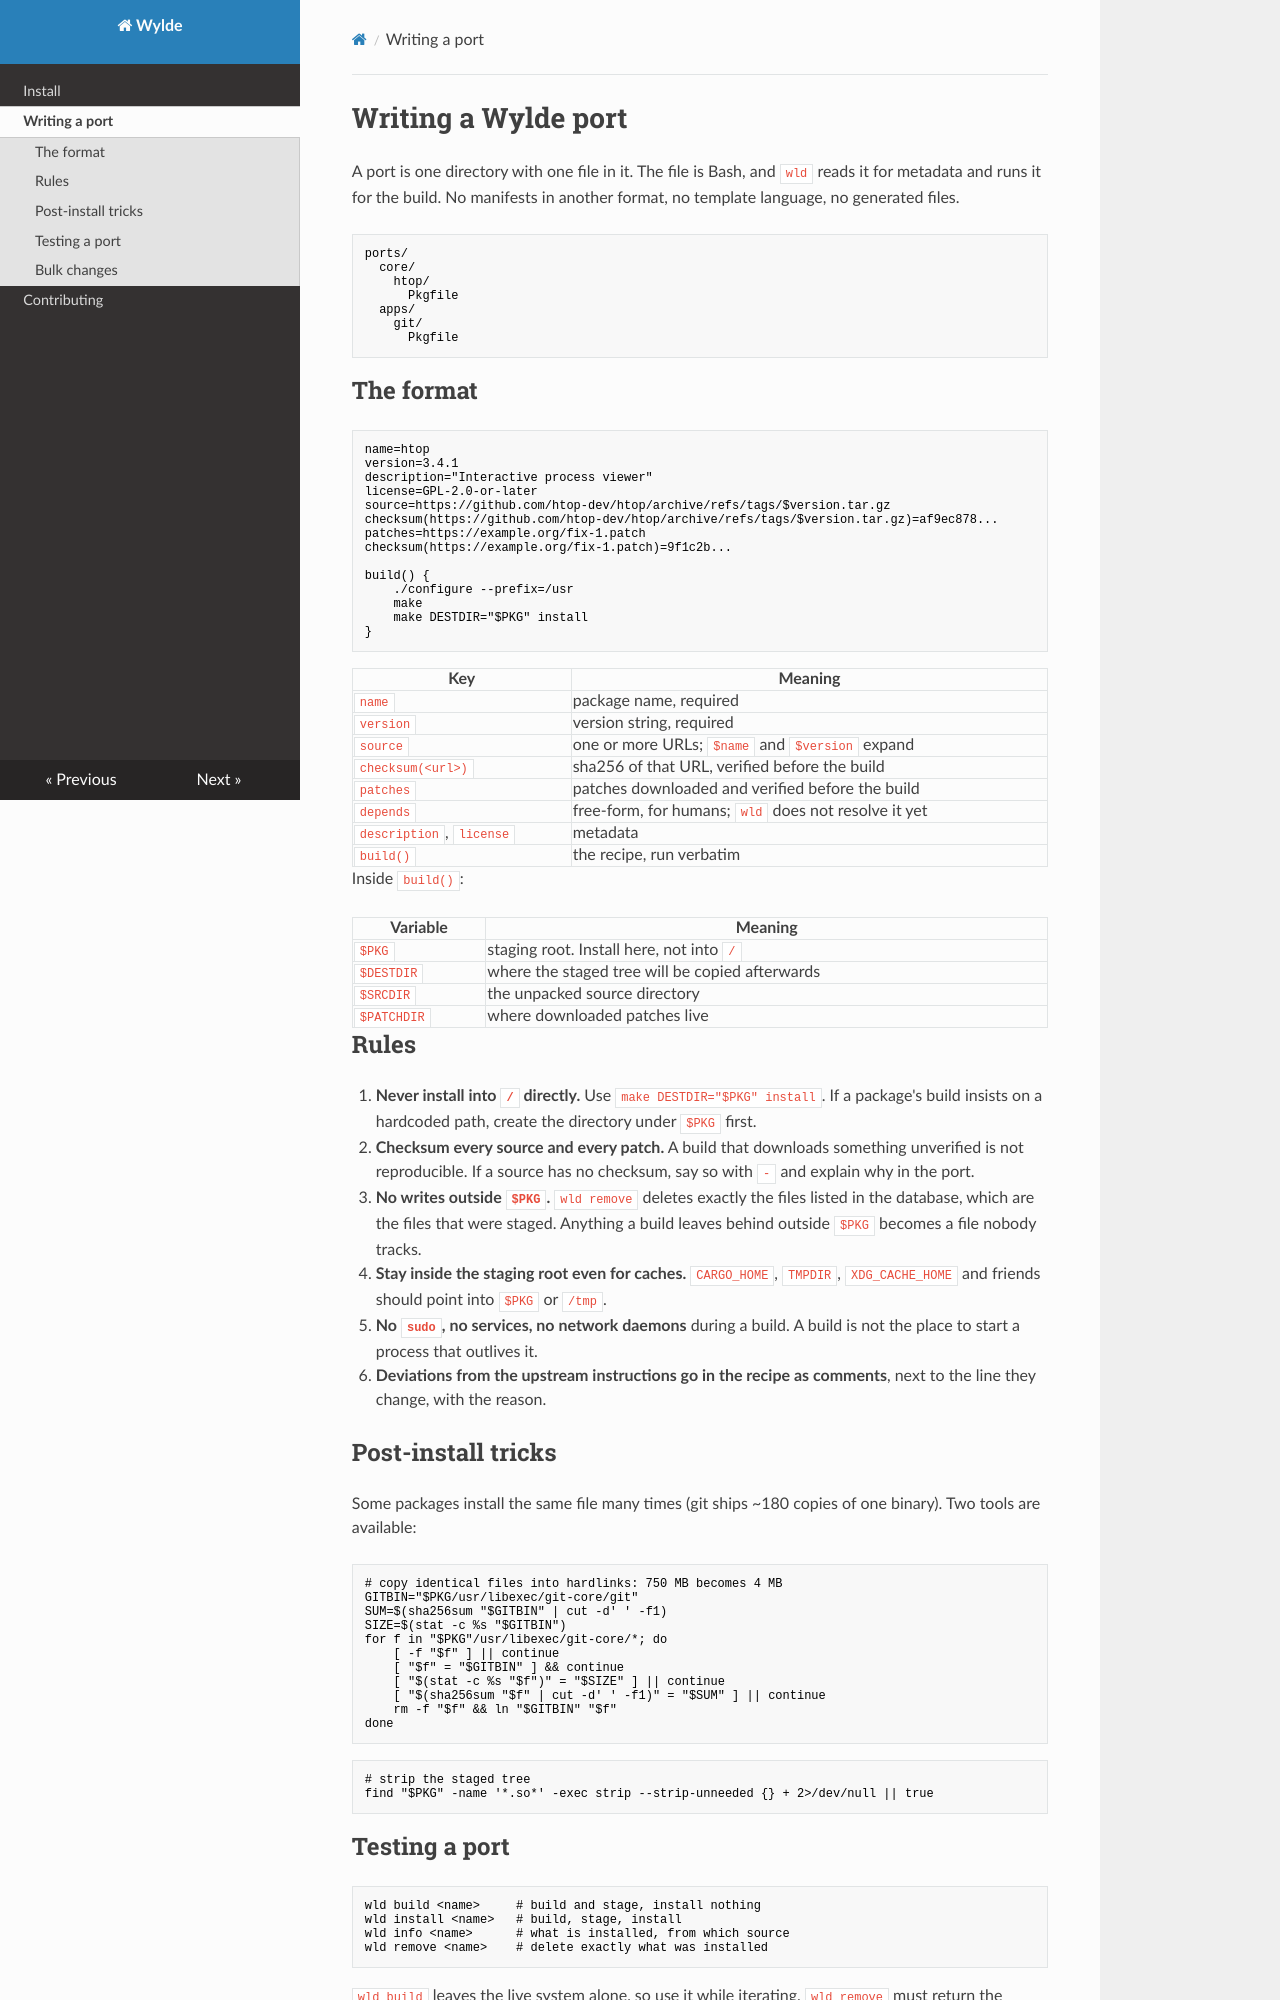

repository: WildanDeveloper/wylde · page: ports-tutorial/index.html · generator: mkdocs

# Writing a Wylde port

A port is one directory with one file in it. The file is Bash, and `wld` reads
it for metadata and runs it for the build. No manifests in another format, no
template language, no generated files.

```
ports/
  core/
    htop/
      Pkgfile
  apps/
    git/
      Pkgfile
```

## The format

```bash
name=htop
version=3.4.1
description="Interactive process viewer"
license=GPL-2.0-or-later
source=https://github.com/htop-dev/htop/archive/refs/tags/$version.tar.gz
checksum(https://github.com/htop-dev/htop/archive/refs/tags/$version.tar.gz)=af9ec878...
patches=https://example.org/fix-1.patch
checksum(https://example.org/fix-1.patch)=9f1c2b...

build() {
    ./configure --prefix=/usr
    make
    make DESTDIR="$PKG" install
}
```

| Key | Meaning |
|---|---|
| `name` | package name, required |
| `version` | version string, required |
| `source` | one or more URLs; `$name` and `$version` expand |
| `checksum(<url>)` | sha256 of that URL, verified before the build |
| `patches` | patches downloaded and verified before the build |
| `depends` | free-form, for humans; `wld` does not resolve it yet |
| `description`, `license` | metadata |
| `build()` | the recipe, run verbatim |

Inside `build()`:

| Variable | Meaning |
|---|---|
| `$PKG` | staging root. Install here, not into `/` |
| `$DESTDIR` | where the staged tree will be copied afterwards |
| `$SRCDIR` | the unpacked source directory |
| `$PATCHDIR` | where downloaded patches live |

## Rules

1. **Never install into `/` directly.** Use `make DESTDIR="$PKG" install`. If a
   package's build insists on a hardcoded path, create the directory under
   `$PKG` first.
2. **Checksum every source and every patch.** A build that downloads something
   unverified is not reproducible. If a source has no checksum, say so with `-`
   and explain why in the port.
3. **No writes outside `$PKG`.** `wld remove` deletes exactly the files listed in
   the database, which are the files that were staged. Anything a build leaves
   behind outside `$PKG` becomes a file nobody tracks.
4. **Stay inside the staging root even for caches.** `CARGO_HOME`, `TMPDIR`,
   `XDG_CACHE_HOME` and friends should point into `$PKG` or `/tmp`.
5. **No `sudo`, no services, no network daemons** during a build. A build is not
   the place to start a process that outlives it.
6. **Deviations from the upstream instructions go in the recipe as comments**,
   next to the line they change, with the reason.

## Post-install tricks

Some packages install the same file many times (git ships ~180 copies of one
binary). Two tools are available:

```bash
# copy identical files into hardlinks: 750 MB becomes 4 MB
GITBIN="$PKG/usr/libexec/git-core/git"
SUM=$(sha256sum "$GITBIN" | cut -d' ' -f1)
SIZE=$(stat -c %s "$GITBIN")
for f in "$PKG"/usr/libexec/git-core/*; do
    [ -f "$f" ] || continue
    [ "$f" = "$GITBIN" ] && continue
    [ "$(stat -c %s "$f")" = "$SIZE" ] || continue
    [ "$(sha256sum "$f" | cut -d' ' -f1)" = "$SUM" ] || continue
    rm -f "$f" && ln "$GITBIN" "$f"
done
```

```bash
# strip the staged tree
find "$PKG" -name '*.so*' -exec strip --strip-unneeded {} + 2>/dev/null || true
```
